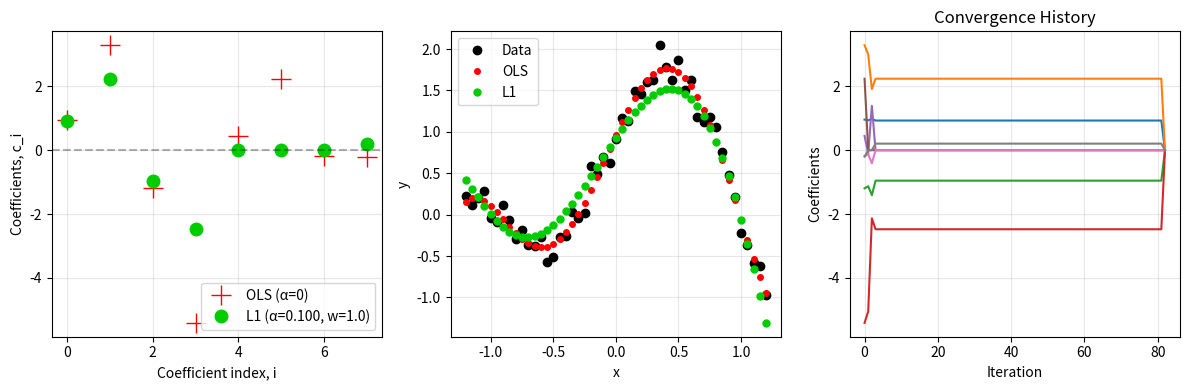

Python code for this plot:
"""
L1_fit.py - L1 Regularization with Adaptive Penalty and Optional Weighting

Fit model coefficients c in the model ŷ = B*c to data y with L1 regularization
of the coefficients using a split variable formulation and active set method.

[redacted]
[redacted]
"""

import numpy as np


def L1_fit(B, y, alfa, w):
    """
    Fit model coefficients with L1 regularization using split variables.
    
    Minimizes: J = ||y - B*c||₂² + alfa * ||c||₁
    
    Reformulated as:
        J = ||y - B(p-q)||₂² + alfa * sum(p+q)  such that p>=0, q>=0
    where c = p-q and |c| = p+q
    
    The main idea behind casting L1 as a QP is that the coefficient vector {c} 
    is replaced by the difference of two vectors {c}={p}-{q} that are 
    constrained to be non-negative: p_i >= 0 for all i and q_i >= 0 for all i.
    
    If c_i > 0, then p_i = c_i  and q_i = 0
    If c_i < 0, then p_i = 0    and q_i = -c_i
    
    With this constrained re-parameterization, |c_i| = p_i + q_i.
    Note that the dimension of the parameter space doubles, but the KKT 
    equations for the QP are simple and have analytical Hessians and gradients.
    
    Parameters
    ----------
    B : ndarray, shape (m, n)
        Basis of the model (the design matrix)
    y : ndarray, shape (m,) or (m, 1)
        Vector of data to be fit to the model
    alfa : float
        L1 regularization factor for sum(abs(c))
    w : float
        Weighting parameter:
        0: without weighting
        >0: with weighting (adaptive discrimination)
    
    Returns
    -------
    c : ndarray, shape (n,)
        The model coefficients
    mu : ndarray, shape (n,)
        Lagrange multipliers for p
    nu : ndarray, shape (n,)
        Lagrange multipliers for q
    cvg_hst : ndarray, shape (5*n+2, n_iter)
        Convergence history for c, p, q, mu, nu, alfa, err
    
    Notes
    -----
    This implementation uses:
    - Split variable formulation (c = p - q)
    - Active set method with KKT conditions
    - Adaptive penalty factor (alfa) inspired by Levenberg-Marquardt
    - Optional adaptive weighting for enhanced discrimination
    - Line search to ensure p, q remain non-negative
    """
    
    # Ensure y is column vector
    y = np.asarray(y).reshape(-1, 1)
    m, n = B.shape
    
    # Ensure weight is a positive scalar
    w = abs(float(w))
    
    # Precompute matrices
    BtB = 2 * B.T @ B
    Bty = 2 * B.T @ y
    
    # Good initial guess for p and q from non-regularized linear least squares
    c = np.linalg.lstsq(BtB, Bty, rcond=None)[0].flatten()
    
    # Initialize p and q from OLS solution
    p = np.zeros(n)
    q = np.zeros(n)
    p[c > 2*np.finfo(float).eps] = c[c > 2*np.finfo(float).eps]
    q[c < -2*np.finfo(float).eps] = -c[c < -2*np.finfo(float).eps]
    
    # Initialize error norm
    err_norm = np.linalg.norm(B @ c.reshape(-1, 1) - y) / (m - n)
    err_norm_old = 100.0
    
    # Convergence history
    max_iter = 5*n*n
    cvg_hst = np.zeros((5*n + 2, max_iter))
    cvg_hst[:, 0] = np.concatenate([
        c.flatten(),
        p.flatten(),
        q.flatten(),
        np.zeros(2*n),
        [alfa, err_norm]
    ])
    
    # Main iteration loop
    for iter_idx in range(1, max_iter):
        
        # Active sets: indices where p or q are near zero
        Au = np.where(p <= 2*np.finfo(float).eps)[0]  # Active set for p
        Av = np.where(q <= 2*np.finfo(float).eps)[0]  # Active set for q
        lp = len(Au)
        lq = len(Av)
        
        # Constraint gradient matrices
        Ip = np.zeros((lp, n))
        for i, idx in enumerate(Au):
            Ip[i, idx] = 1.0
        
        Iq = np.zeros((lq, n))
        for i, idx in enumerate(Av):
            Iq[i, idx] = 1.0
        
        # Initialize Lagrange multipliers
        mu = np.zeros(n)
        nu = np.zeros(n)
        
        # Assemble KKT system matrix
        # [  BtB      -BtB     Ip'           0     ] [ u  ]   [ RHS_u  ]
        # [ -BtB       BtB      0           Iq'    ] [ v  ] = [ RHS_v  ]
        # [  Ip        0        0            0     ] [ mu ]   [ RHS_mu ]
        # [  0         Iq       0            0     ] [ nu ]   [ RHS_nu ]
        
        BTB = np.block([
            [BtB,              -BtB,             Ip.T,                np.zeros((n, lq))],
            [-BtB,             BtB,              np.zeros((n, lp)),   Iq.T],
            [Ip,               np.zeros((lp, n)), np.zeros((lp, lp)), np.zeros((lp, lq))],
            [np.zeros((lq, n)), Iq,              np.zeros((lq, lp)), np.zeros((lq, lq))]
        ])
        
        # Compute adaptive weights for discrimination
        weight_p = np.abs(c[Au])**w + w*1e-5
        weight_q = np.abs(c[Av])**w + w*1e-5
        
        # Right-hand-side vector for KKT system
        BTY = np.concatenate([
            (Bty - BtB @ p.reshape(-1, 1) + BtB @ q.reshape(-1, 1) - alfa).flatten(),  # dL/du = 0
            (-Bty + BtB @ p.reshape(-1, 1) - BtB @ q.reshape(-1, 1) - alfa).flatten(), # dL/dv = 0
            (-p[Au] / weight_p).flatten(),                                              # dL/dmu = 0
            (-q[Av] / weight_q).flatten()                                               # dL/dnu = 0
        ])
        
        # Solve the KKT system
        try:
            u_v_mu_nu = np.linalg.solve(BTB, BTY)
        except np.linalg.LinAlgError:
            # If singular, use least squares
            u_v_mu_nu = np.linalg.lstsq(BTB, BTY, rcond=None)[0]
        
        # Extract updates and Lagrange multipliers
        u = u_v_mu_nu[0:n]                           # Update for p
        v = u_v_mu_nu[n:2*n]                         # Update for q
        mu[Au] = u_v_mu_nu[2*n:2*n+lp]              # Lagrange multipliers for p
        nu[Av] = u_v_mu_nu[2*n+lp:2*n+lp+lq]        # Lagrange multipliers for q
        
        # Line search: ensure p + du*u >= 0
        du = 1.0
        p_plus_u = p + u
        if np.any(p_plus_u < 0):
            j = np.argmin(p_plus_u)
            if u[j] != 0:
                du = -p[j] / u[j]
        
        # Line search: ensure q + dv*v >= 0
        dv = 1.0
        q_plus_v = q + v
        if np.any(q_plus_v < 0):
            j = np.argmin(q_plus_v)
            if v[j] != 0:
                dv = -q[j] / v[j]
        
        # Compute error with proposed update
        c_new = p + du*u - q - dv*v
        err_norm = np.linalg.norm(B @ c_new.reshape(-1, 1) - y) / (m - n)
        
        # Adaptive penalty update (Levenberg-Marquardt inspired)
        if err_norm < err_norm_old:
            # Accept step and increase penalty (become more aggressive)
            err_norm_old = err_norm
            p = p + du * u
            q = q + dv * v
            c = p - q
            alfa = alfa * 1.2
        else:
            # Reject step and decrease penalty (become more conservative)
            alfa = alfa / 1.1
        
        # Prevent alfa from becoming too small
        if alfa < 1e-4:
            break
        
        # Zero out very small coefficients
        c[np.abs(c) < 1e-6] = 0.0
        
        # Store convergence history
        cvg_hst[:, iter_idx] = np.concatenate([
            c.flatten(),
            p.flatten(),
            q.flatten(),
            mu.flatten(),
            nu.flatten(),
            [alfa, err_norm]
        ])
        
        # Convergence check
        # Coefficients change by less than 1 percent, p>=0 and q>=0
        if (np.linalg.norm(u) <= np.linalg.norm(p) / 1e2 and np.min(p) > -1e-4 and
            np.linalg.norm(v) <= np.linalg.norm(q) / 1e2 and np.min(q) > -1e-4):
            break
    
    # Trim convergence history to actual iterations
    cvg_hst = cvg_hst[:, :iter_idx+1]
    
    return c, mu, nu, cvg_hst


# Test function
if __name__ == '__main__':
    """
    Simple test of L1_fit
    """
    import matplotlib.pyplot as plt
    
    print("Testing L1_fit.py")
    print("=" * 70)
    
    # Generate test data
    np.random.seed(42)
    x = np.linspace(-1.2, 1.2, 49)
    m = len(x)
    
    # Power polynomial basis (design matrix)
    B = np.column_stack([x**i for i in range(8)])
    
    # Generate noisy data (not purely polynomial)
    noise = 0.15 * np.random.randn(m)
    y = 1 - x**2 + np.sin(np.pi * x) + noise
    
    # L1 regularization parameters
    w = 1.0      # Weighting parameter (0 = no weighting, >0 = weighted)
    alfa = 0.1   # Initial L1 regularization parameter
    
    # Fit model
    print(f"\nFitting model with alfa={alfa}, w={w}")
    c, mu, nu, cvg_hst = L1_fit(B, y, alfa, w)
    
    # Display results
    print("\nModel coefficients:")
    print(c)
    
    print(f"\nNumber of iterations: {cvg_hst.shape[1]}")
    print(f"Final alfa: {cvg_hst[-2, -1]:.6f}")
    print(f"Final error: {cvg_hst[-1, -1]:.6f}")
    
    # Plot results
    n = len(c)
    
    # OLS for comparison
    c_ols = np.linalg.lstsq(B, y, rcond=None)[0]
    
    plt.figure(figsize=(12, 4))
    
    # Subplot 1: Coefficients comparison
    plt.subplot(1, 3, 1)
    plt.plot(c_ols, '+r', markersize=15, linewidth=3, label='OLS (α=0)')
    plt.plot(c, 'o', color=[0, 0.8, 0], markersize=9, linewidth=4, 
             label=f'L1 (α={alfa:.3f}, w={w:.1f})')
    plt.axhline(0, color='k', linestyle='--', alpha=0.3)
    plt.xlabel('Coefficient index, i')
    plt.ylabel('Coefficients, c_i')
    plt.legend()
    plt.grid(True, alpha=0.3)
    
    # Subplot 2: Data fit
    plt.subplot(1, 3, 2)
    plt.plot(x, y, 'ok', label='Data', markersize=6)
    plt.plot(x, B @ c_ols, 'or', label='OLS', markersize=4)
    plt.plot(x, B @ c, 'o', color=[0, 0.8, 0], label='L1', markersize=5)
    plt.xlabel('x')
    plt.ylabel('y')
    plt.legend()
    plt.grid(True, alpha=0.3)
    
    # Subplot 3: Convergence history (coefficients)
    plt.subplot(1, 3, 3)
    plt.plot(cvg_hst[0:n, :].T)
    plt.xlabel('Iteration')
    plt.ylabel('Coefficients')
    plt.title('Convergence History')
    plt.grid(True, alpha=0.3)
    
    plt.tight_layout()
    plt.savefig('L1_fit_test_python.png', dpi=150)
    print("\nPlot saved to: L1_fit_test_python.png")
    
    print("\n" + "=" * 70)
    print("L1_fit test completed successfully!")
    print("=" * 70)
